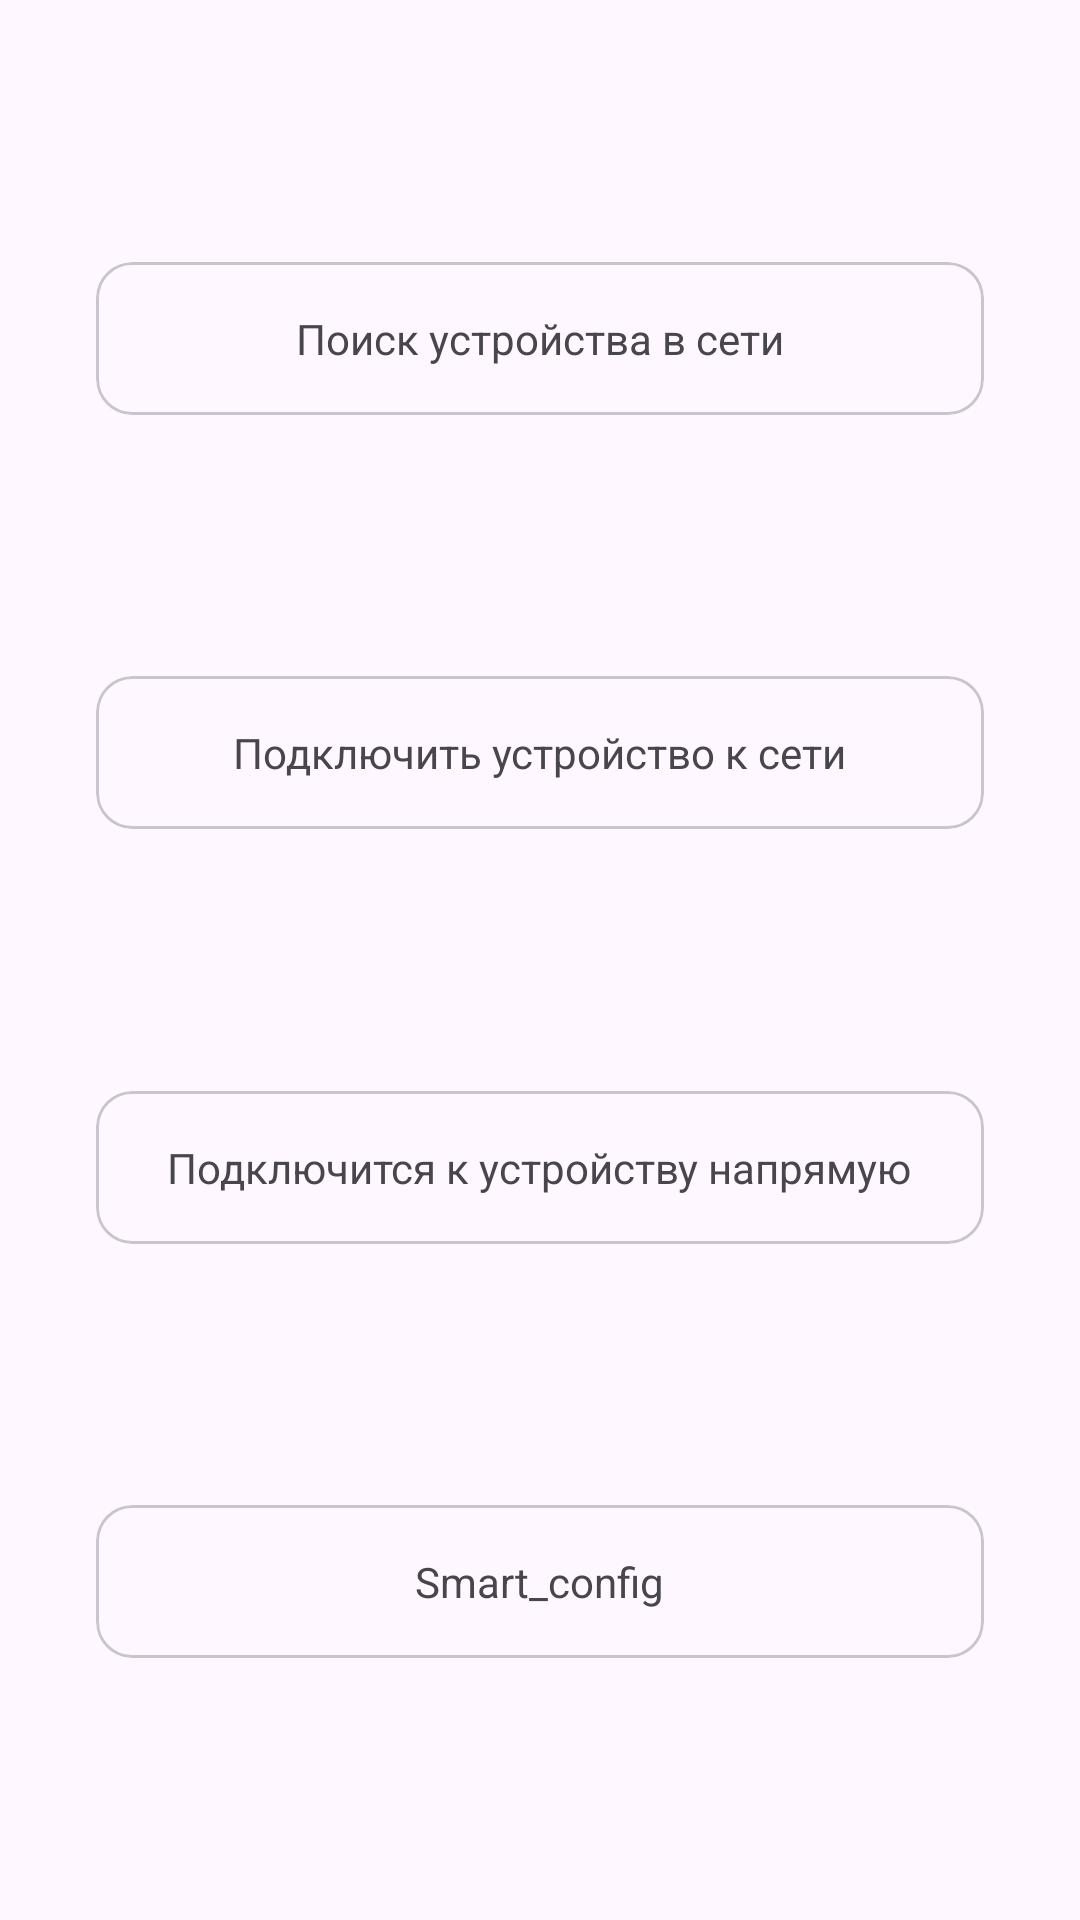

Android layout source for this screen:
<!-- AndroidManifest.xml: application theme AppTheme -->
<!-- res/layout/fragment_connection_method.xml -->
<?xml version="1.0" encoding="utf-8"?>
<androidx.constraintlayout.widget.ConstraintLayout xmlns:android="http://schemas.android.com/apk/res/android"
    xmlns:app="http://schemas.android.com/apk/res-auto"
    xmlns:tools="http://schemas.android.com/tools"
    android:layout_width="match_parent"
    android:layout_height="match_parent"
    tools:context=".ui.connection.method.ConnectionMethodFragment">

    <com.google.android.material.card.MaterialCardView
        android:id="@+id/btn_search_device_in_network"
        android:layout_width="0dp"
        android:layout_height="wrap_content"
        android:layout_marginStart="32dp"
        android:layout_marginEnd="32dp"
        app:layout_constraintBottom_toTopOf="@+id/btn_connect_device_to_network"
        app:layout_constraintEnd_toEndOf="parent"
        app:layout_constraintStart_toStartOf="parent"
        app:layout_constraintTop_toTopOf="parent">

        <TextView
            android:layout_width="wrap_content"
            android:layout_height="wrap_content"
            android:layout_gravity="center"
            android:layout_margin="16dp"
            android:text="Поиск устройства в сети" />
    </com.google.android.material.card.MaterialCardView>

    <com.google.android.material.card.MaterialCardView
        android:id="@+id/btn_connect_device_to_network"
        android:layout_width="0dp"
        android:layout_height="wrap_content"
        android:layout_marginStart="32dp"
        android:layout_marginEnd="32dp"
        app:layout_constraintBottom_toTopOf="@+id/btn_hotspot"
        app:layout_constraintEnd_toEndOf="parent"
        app:layout_constraintStart_toStartOf="parent"
        app:layout_constraintTop_toBottomOf="@+id/btn_search_device_in_network">

        <TextView
            android:layout_width="wrap_content"
            android:layout_height="wrap_content"
            android:layout_gravity="center"
            android:layout_margin="16dp"
            android:text="Подключить устройство к сети" />
    </com.google.android.material.card.MaterialCardView>

    <com.google.android.material.card.MaterialCardView
        android:id="@+id/btn_hotspot"
        android:layout_width="0dp"
        android:layout_height="wrap_content"
        android:layout_marginStart="32dp"
        android:layout_marginEnd="32dp"
        app:layout_constraintBottom_toTopOf="@+id/btn_smart_config"
        app:layout_constraintEnd_toEndOf="parent"
        app:layout_constraintStart_toStartOf="parent"
        app:layout_constraintTop_toBottomOf="@+id/btn_connect_device_to_network">

        <TextView
            android:layout_width="wrap_content"
            android:layout_height="wrap_content"
            android:layout_gravity="center"
            android:layout_margin="16dp"
            android:text="Подключится к устройству напрямую" />
    </com.google.android.material.card.MaterialCardView>

    <com.google.android.material.card.MaterialCardView
        android:id="@+id/btn_smart_config"
        android:layout_width="0dp"
        android:layout_height="wrap_content"
        android:layout_marginStart="32dp"
        android:layout_marginEnd="32dp"
        app:layout_constraintBottom_toBottomOf="parent"
        app:layout_constraintEnd_toEndOf="parent"
        app:layout_constraintStart_toStartOf="parent"
        app:layout_constraintTop_toBottomOf="@+id/btn_hotspot">

        <TextView
            android:layout_width="wrap_content"
            android:layout_height="wrap_content"
            android:layout_gravity="center"
            android:layout_margin="16dp"
            android:text="Smart_config" />
    </com.google.android.material.card.MaterialCardView>
</androidx.constraintlayout.widget.ConstraintLayout>
<!-- resources referenced by this layout -->
<resources>
  <style name="AppTheme" parent="Theme.Base" />
  <style name="Theme.Base" parent="Theme.Material3.DayNight.NoActionBar">
  
          
          <item name="android:windowLightNavigationBar" tools:targetApi="O_MR1">true</item>
          <item name="android:windowLightStatusBar">true</item>
          <item name="android:windowDrawsSystemBarBackgrounds">true</item>
          <item name="android:navigationBarColor">@android:color/transparent</item>
          <item name="android:statusBarColor">@android:color/transparent</item>
  
      </style>
</resources>
